Run: headless pygame with SDL's dummy video driver; simulated clock (each Clock.tick advances the game by its frame time, no real sleeping); random seed 0; keys injected as events and as key.get_pressed() state; mouse plan: one left click at the window centre at the start of phase 2, then a move to the lower-right quarter at the start of phase 3.
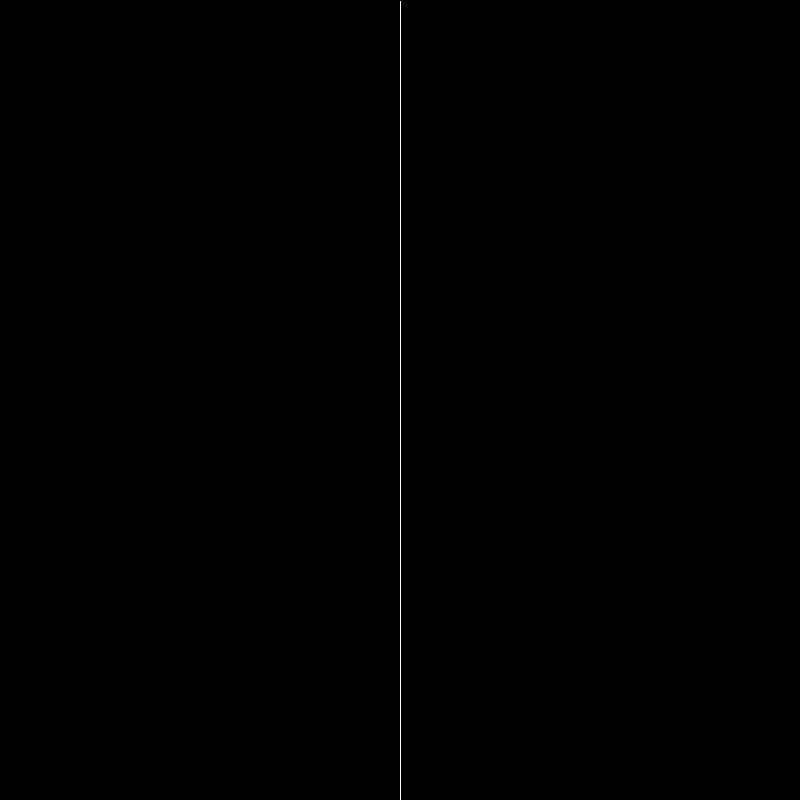
Frame 1 of 4 · flips 1–60 · no input
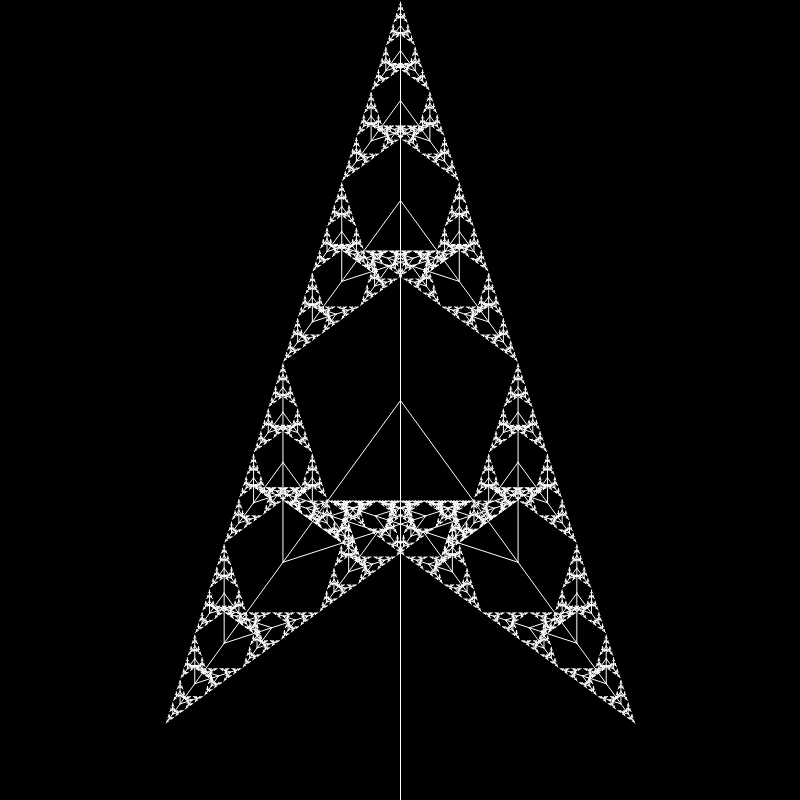
Frame 2 of 4 · flips 61–180 · clicked the window centre · tapped SPACE, RETURN · held RIGHT (→), D
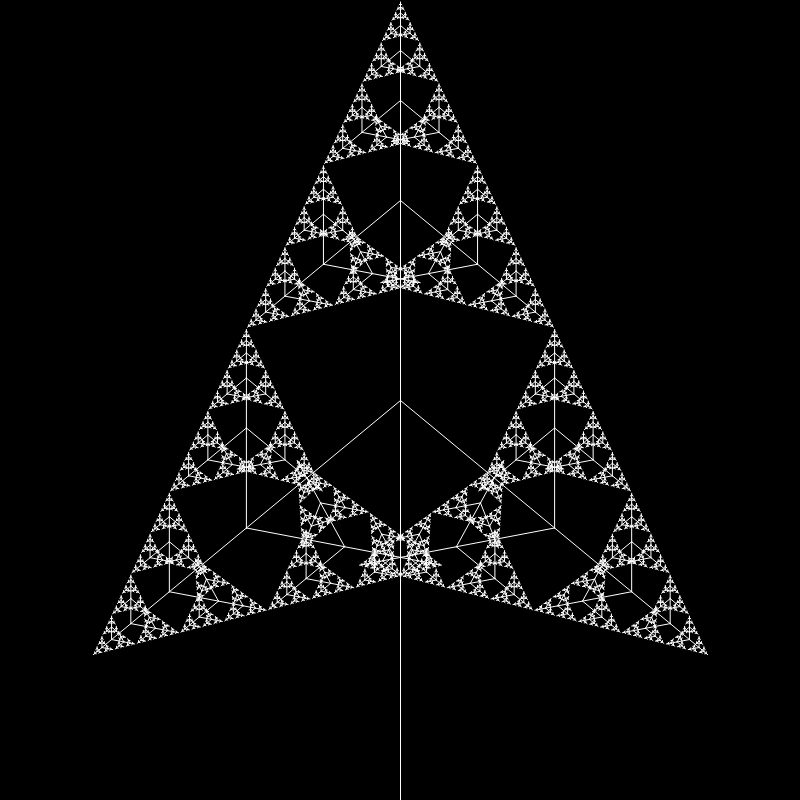
Frame 3 of 4 · flips 181–300 · moved the mouse to the lower-right quarter · held DOWN (↓), S
Frame 4 of 4 · flips 301–420 · held LEFT (←), A, UP (↑), W · screen unchanged from frame 3, image omitted

The pygame program that drew these frames:

import pygame
from pygame.locals import *
import sys
import math
PI = 3.14159265
fix = PI/2
STEP = 0.1
pygame.init()
screen = pygame.display.set_mode((800,800))

clock = pygame.time.Clock()

def tree(rad,start,deg):
   
    #deg+=fix
    mod=0.5
    x,y = start
    end = (x+(rad*math.cos(PI*deg)),y+(rad*math.sin(PI*deg)))
    #print(end)
    pygame.draw.aaline(screen,(255,255,255),start,end)
    if rad>3:
        tree(rad*mod,end,deg+STEP)
        tree(rad*mod,end,deg-STEP)
        tree(rad*mod,end,deg)#/2)
        #tree(rad*mod,end,deg-STEP/2)
        





while True:
    for event in pygame.event.get():
        if event.type == QUIT:
            pygame.quit()
            sys.exit()

    screen.fill((0,0,0))
    STEP = 0.002*pygame.mouse.get_pos()[0]
    tree(400,(400,800),-0.5)
    pygame.display.flip()
    clock.tick(30)
